Dataset: Splited (GitHub, braveJu/LBP). Classes: Kyberge_blanket1, Kyberge_blanket2, Kyberge_canvas1, Kyberge_ceiling1, Kyberge_ceiling2, Kyberge_cushion1, Kyberge_floor1, Kyberge_floor2, Kyberge_grass1, Kyberge_lentils1, Kyberge_linseeds1, Kyberge_oatmeal1, Kyberge_pearlsugar1, Kyberge_rice1, Kyberge_rice2, Kyberge_rug1, Kyberge_sand1, Kyberge_scarf1, Kyberge_scarf2, Kyberge_screen1, Kyberge_seat1, Kyberge_seat2, Kyberge_sesameseeds1, Kyberge_stone1, Kyberge_stone2, Kyberge_stone3, Kyberge_stoneslab1, Kyberge_wall1, UIUC01_bark1, UIUC02_bark2, UIUC03_bark3, UIUC04_wood1, UIUC05_wood2, UIUC06_wood3, UIUC07_water, UIUC08_granite, UIUC09_marble, UIUC10_floor1, UIUC11_floor2, UIUC12_pebbles, UIUC13_wall, UIUC14_brick1, UIUC15_brick2, UIUC16_glass1, UIUC17_glass2, UIUC18_carpet1, UIUC19_carpet2, UIUC20_upholstery, UIUC21_wallpaper, UIUC22_fur, UIUC23_knit, UIUC24_corduroy, UIUC25_plaid.

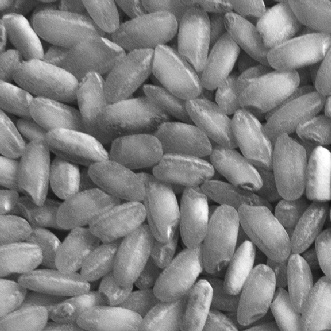
Label: Kyberge_rice2

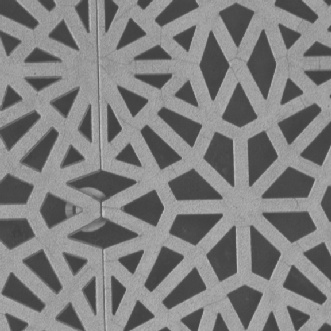
Label: Kyberge_floor1

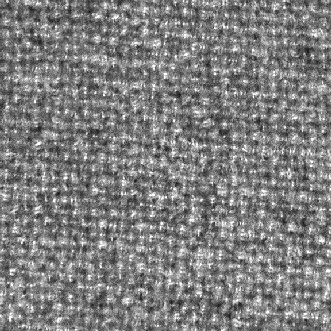
Label: Kyberge_blanket1

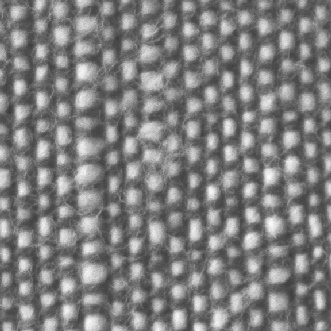
Label: Kyberge_cushion1

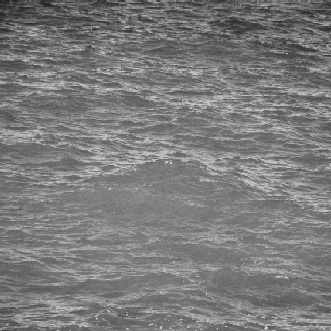
Label: UIUC07_water

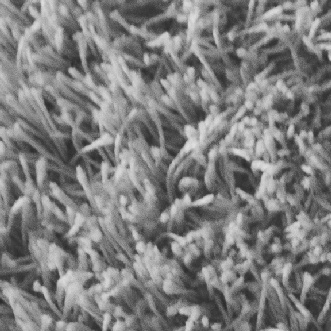
Label: Kyberge_rug1
